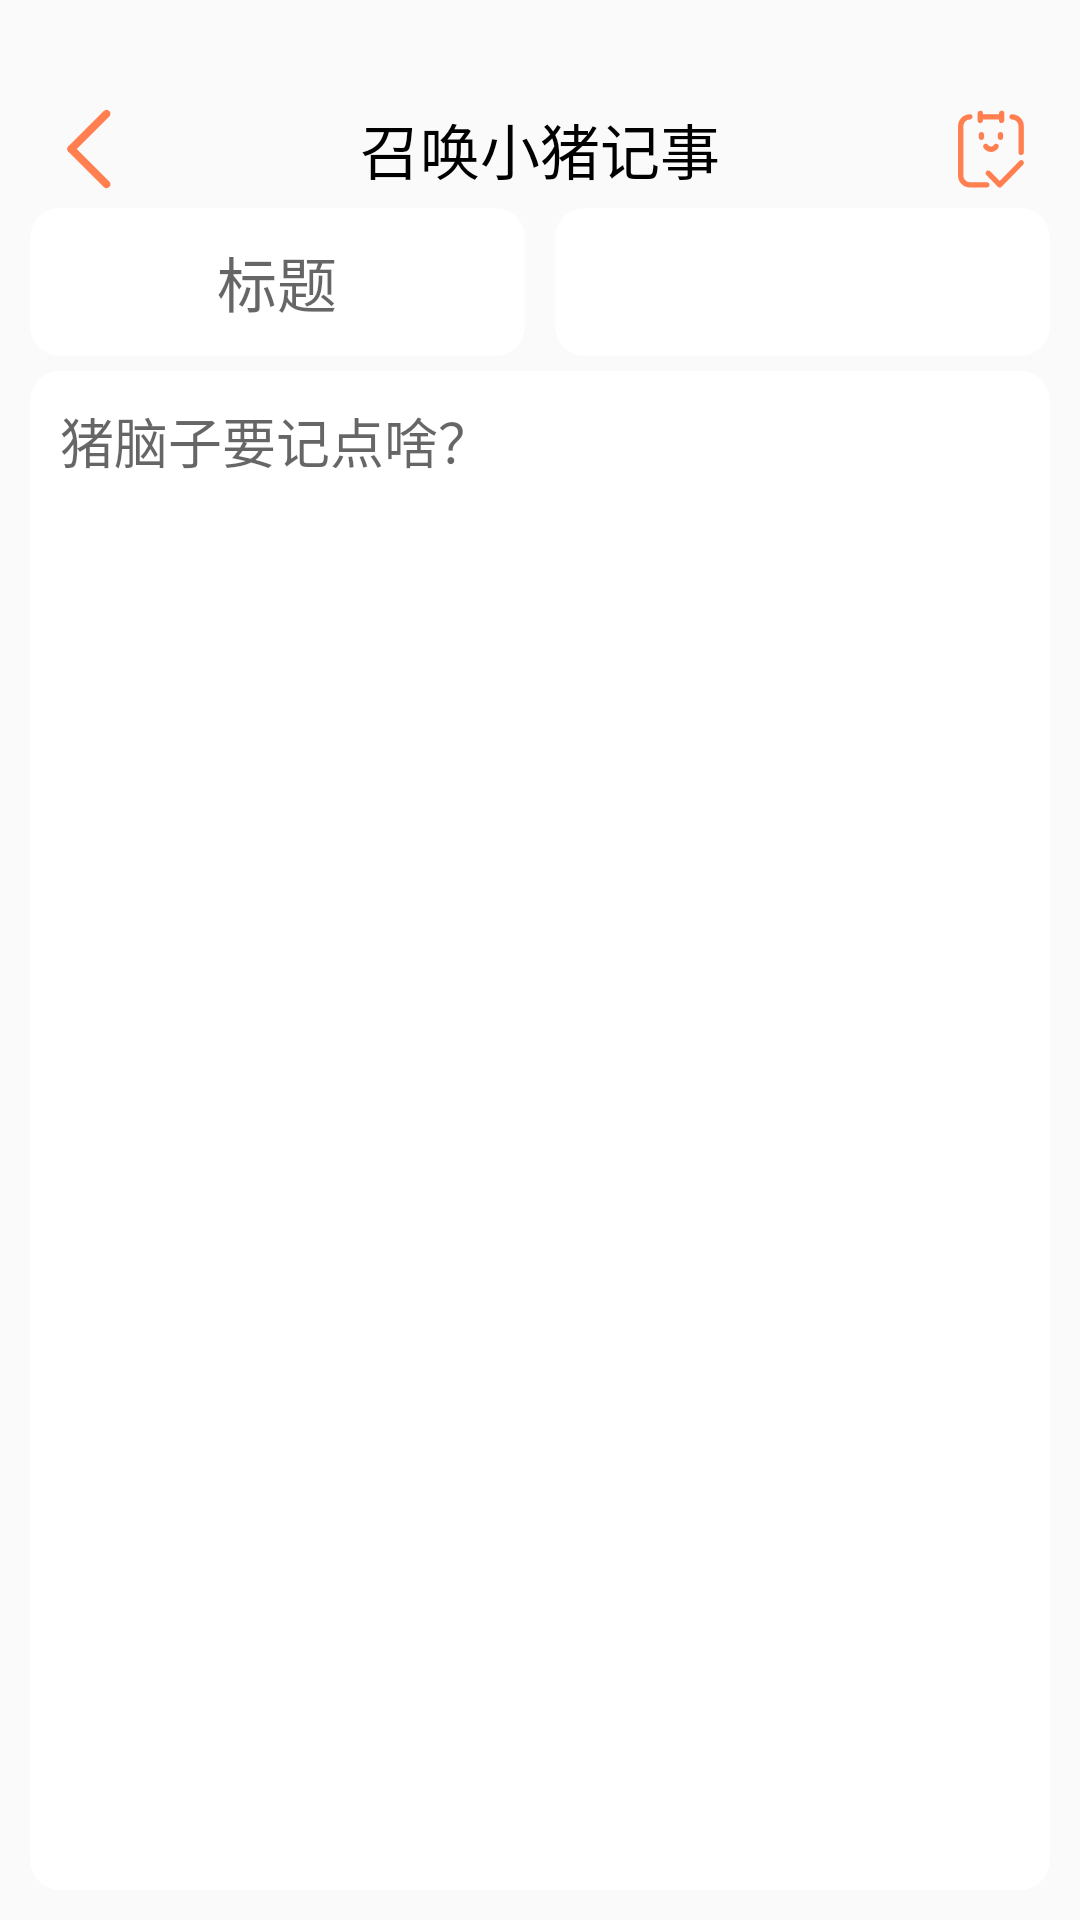

This screen was rendered from an Android layout file. Write that file and the resources it references.
<!-- AndroidManifest.xml: application theme AppTheme -->
<!-- res/layout/activity_create.xml -->
<?xml version="1.0" encoding="utf-8"?>
<LinearLayout xmlns:android="http://schemas.android.com/apk/res/android"
    xmlns:app="http://schemas.android.com/apk/res-auto"
    xmlns:tools="http://schemas.android.com/tools"
    android:layout_width="match_parent"
    android:layout_height="match_parent"
    android:paddingTop="30sp"
    android:paddingRight="10sp"
    android:paddingLeft="10sp"
    android:paddingBottom="10sp"
    android:orientation="vertical"

    tools:context=".CreateActivity">

    <RelativeLayout
        android:layout_width="match_parent"
        android:layout_height="wrap_content"
        android:padding="5dp">

        <ImageView
            android:id="@+id/back"
            android:layout_width="wrap_content"
            android:layout_height="wrap_content"
            android:layout_alignParentLeft="true"
            android:layout_centerInParent="true"
            android:background="?android:selectableItemBackgroundBorderless"
            android:src="@mipmap/back"></ImageView>

        <TextView
            android:layout_width="wrap_content"
            android:layout_height="wrap_content"
            android:layout_centerInParent="true"
            android:text="@string/title_create"
            android:textColor="#000000"
            android:textSize="20sp">

        </TextView>

        <ImageView
            android:id="@+id/finish"
            android:layout_width="wrap_content"
            android:layout_height="wrap_content"
            android:layout_alignParentRight="true"
            android:layout_centerInParent="true"
            android:background="?android:selectableItemBackgroundBorderless"
            android:src="@mipmap/finish"></ImageView>

    </RelativeLayout>

    <LinearLayout
        android:id="@+id/lll"
        android:layout_width="match_parent"
        android:layout_height="wrap_content">

        <EditText
            android:id="@+id/title"
            android:layout_width="match_parent"
            android:layout_height="wrap_content"
            android:layout_weight="1"
            android:textSize="20sp"
            android:gravity="center"
            android:layout_marginRight="5sp"
            android:background="@drawable/item_bg_0"
            android:hint="标题"></EditText>


        <TextView
            android:id="@+id/time"
            android:layout_marginLeft="5sp"
            android:layout_width="match_parent"
            android:layout_height="match_parent"
            android:layout_weight="1"
            android:gravity="center"
            android:background="@drawable/white_bg"
            android:textSize="12sp"></TextView>
    </LinearLayout>

    <LinearLayout
        android:layout_width="match_parent"
        android:layout_height="match_parent"
        android:layout_marginTop="5dp">

        <EditText
            android:id="@+id/edit_text"
            android:layout_width="match_parent"
            android:layout_height="match_parent"
            android:background="@drawable/item_bg_0"
            android:gravity="top"
            android:hint="@string/ed_hint"
            android:padding="10dp"></EditText>
    </LinearLayout>


</LinearLayout>
<!-- resources referenced by this layout -->
<resources>
  <!-- drawable item_bg_0 (drawable) -->
  <?xml version="1.0" encoding="utf-8"?>
  <shape xmlns:android="http://schemas.android.com/apk/res/android">
      <corners android:radius="10dp" />
      <padding
          android:top="10dp"
          android:bottom="10dp"
          android:right="10dp"
          android:left="10dp" />
      <solid android:color="#ffffff"></solid>
  </shape>
  <!-- drawable white_bg (drawable) -->
  <?xml version="1.0" encoding="utf-8"?>
  <shape xmlns:android="http://schemas.android.com/apk/res/android">
      <corners android:radius="10dp" />
  
      <solid android:color="#ffffff"></solid>
  </shape>
  <!-- mipmap back: png bitmap (mipmap-xxhdpi, 934 bytes) -->
  <!-- mipmap finish: png bitmap (mipmap-xxhdpi, 2789 bytes) -->
  <string name="ed_hint">猪脑子要记点啥？</string>
  <string name="title_create">召唤小猪记事</string>
  <style name="AppTheme" parent="Theme.AppCompat.Light.NoActionBar">
          
  
          <item name="colorPrimary">#00000000</item>
          
          <item name="colorPrimaryDark">#00000000</item>
          <item name="windowActionBar">false</item>
          <item name="windowNoTitle">true</item>
          <item name="colorControlNormal">#f45a65</item>
          <item name="colorControlActivated">#f45a65</item>
      </style>
</resources>
